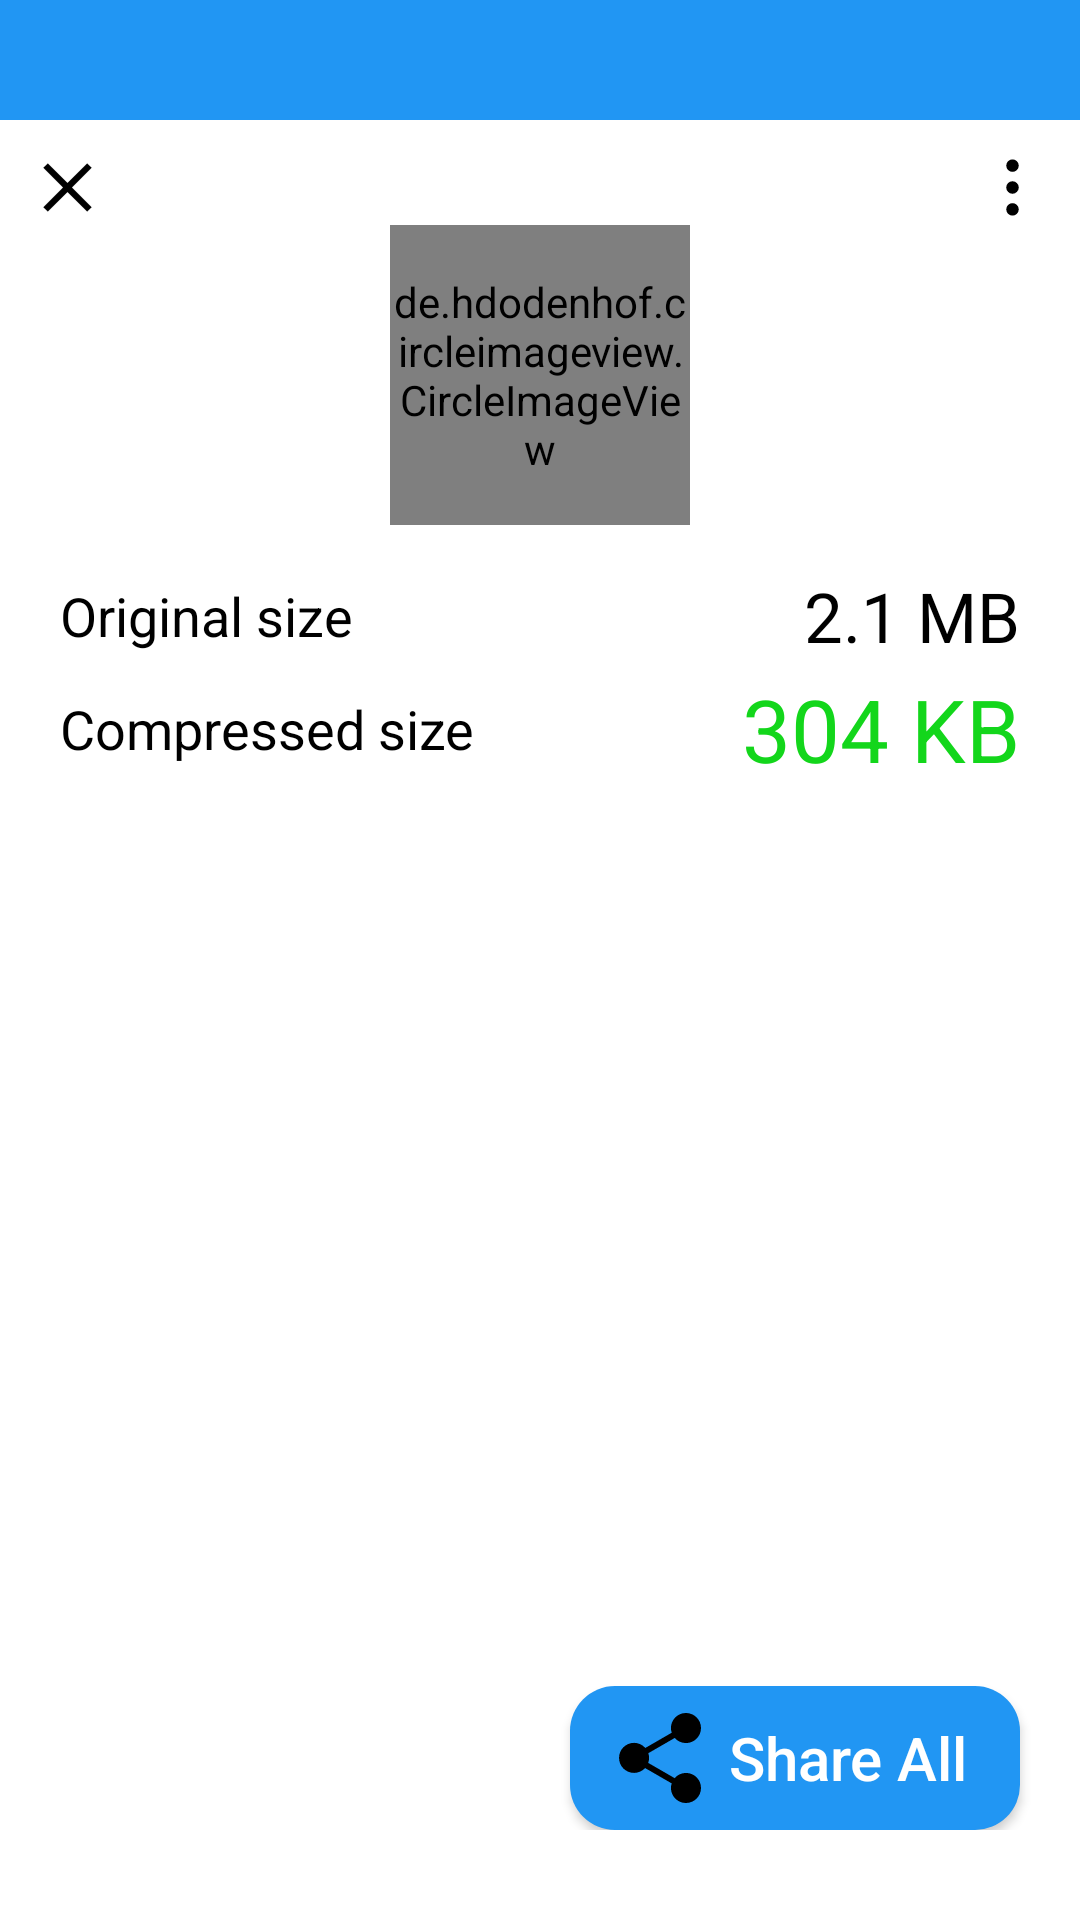

This screen was rendered from an Android layout file. Write that file and the resources it references.
<!-- AndroidManifest.xml: application theme Theme.Image_compressor -->
<!-- res/layout/activity_img_result.xml -->
<?xml version="1.0" encoding="utf-8"?>
<RelativeLayout xmlns:android="http://schemas.android.com/apk/res/android"
    xmlns:app="http://schemas.android.com/apk/res-auto"
    xmlns:tools="http://schemas.android.com/tools"
    android:id="@+id/main"
    android:layout_width="match_parent"
    android:background="@color/backgroundcolor"
    android:layout_height="match_parent"
    android:paddingBottom="30dp"
    tools:context=".img_result">
    <RelativeLayout
        android:layout_width="match_parent"
        android:layout_height="40dp"
        android:id="@+id/main_head"
        android:background="#2196F3"/>
     <RelativeLayout
         android:layout_width="match_parent"
         android:layout_height="wrap_content"
         android:layout_marginTop="10dp"
         android:paddingLeft="10dp"
         android:paddingRight="10dp"
         android:layout_below="@+id/main_head"
         android:id="@+id/result_header"
         >

         <ImageView
             android:layout_width="25dp"
             android:layout_height="25dp"
             android:src="@drawable/cancel_svgrepo_com"
             android:id="@+id/cancel_btn"
             />
         <ImageView
             android:layout_width="25dp"
             android:layout_height="25dp"
             android:src="@drawable/menu_vertical_svgrepo_com"
             android:id="@+id/menu_btn"
             android:layout_alignParentEnd="true"
             />




     </RelativeLayout>



        <RelativeLayout
            android:layout_width="match_parent"
            android:layout_height="wrap_content"
            android:layout_below="@id/result_header"
            android:id="@+id/scroll_layout">


            <RelativeLayout
                android:layout_width="match_parent"
                android:layout_height="wrap_content"
               android:id="@+id/status"
                >

                <de.hdodenhof.circleimageview.CircleImageView
                    android:layout_width="100dp"
                    android:layout_height="100dp"
                    android:src="@drawable/success_svgrepo_com"
                    android:layout_centerInParent="true"
                    android:id="@+id/success_img"/>




            </RelativeLayout>
            <RelativeLayout
                android:id="@+id/status_info"
                android:layout_width="match_parent"
                android:layout_height="wrap_content"
                android:layout_below="@id/status"
                android:layout_marginTop="15dp"

                >
                
                <TextView
                    android:layout_width="wrap_content"
                    android:layout_height="wrap_content"
                    android:text="Original size"
                    android:layout_centerVertical="true"

                    android:layout_marginLeft="20dp"
                    android:textColor="@color/textcolor"
                    android:textSize="18sp"/>

                <TextView
                    android:id="@+id/result_original_size"
                    android:layout_width="wrap_content"
                    android:layout_height="wrap_content"
                    android:text="2.1 MB"
                    android:layout_marginRight="20dp"
                    android:layout_alignParentEnd="true"
                    android:textColor="@color/textcolor"
                    android:textSize="23sp"/>




            </RelativeLayout>

            <RelativeLayout
                android:id="@+id/status_info2"
                android:layout_width="match_parent"
                android:layout_height="wrap_content"
                android:layout_below="@id/status_info"
                android:layout_marginTop="3dp"

                >

                <TextView
                    android:layout_width="wrap_content"
                    android:layout_height="wrap_content"
                    android:text="Compressed size"
                    android:layout_centerVertical="true"
                    android:layout_marginLeft="20dp"
                    android:textColor="@color/textcolor"
                    android:textSize="18sp"/>

                <TextView
                    android:id="@+id/result_custom_size"
                    android:layout_width="wrap_content"
                    android:layout_height="wrap_content"
                    android:text="304 KB"
                    android:layout_marginRight="20dp"
                    android:layout_alignParentEnd="true"
                    android:textColor="#13D61B"
                    android:textSize="29sp"/>






            </RelativeLayout>
            <RelativeLayout
                android:id="@+id/recycle_info"
                android:layout_width="match_parent"
                android:layout_height="wrap_content"
                android:layout_below="@id/status_info2"
                android:layout_above="@+id/shareAll"
                android:layout_marginTop="15dp"
                >

                <androidx.recyclerview.widget.RecyclerView
                    android:layout_width="match_parent"
                    android:layout_height="wrap_content"
                    android:id="@+id/status_recycle"


                    />



            </RelativeLayout>




            <androidx.appcompat.widget.AppCompatButton
                android:id="@+id/shareAll"
                android:layout_width="150dp"
                android:layout_height="wrap_content"
                android:layout_alignParentBottom="true"
                android:layout_marginRight="20dp"
                android:textAllCaps="false"
                   android:paddingLeft="15dp"
                android:drawableStart="@drawable/share"
                android:layout_marginTop="20dp"

                android:layout_alignParentEnd="true"

                android:background="@drawable/sharebutton"
                android:drawablePadding="-10dp"
                android:text="Share All"

                android:textSize="20sp"
                android:textColor="#fff"/>






        </RelativeLayout>




















</RelativeLayout>
<!-- resources referenced by this layout -->
<resources>
  <color name="backgroundcolor">#fff</color>
  <color name="textcolor">#000000</color>
  <!-- drawable cancel_svgrepo_com (drawable) -->
  <vector xmlns:android="http://schemas.android.com/apk/res/android"
      android:width="800dp"
      android:height="800dp"
      android:viewportWidth="512"
      android:viewportHeight="512">
    <path
        android:pathData="M420.48,121.81l-30.29,-30.29l-134.19,134.4l-134.19,-134.4l-30.29,30.29l134.4,134.19l-134.4,134.19l30.29,30.29l134.19,-134.4l134.19,134.4l30.29,-30.29l-134.4,-134.19z"
        android:strokeWidth="1"
        android:fillColor="@color/textcolor"
        android:fillType="evenOdd"
        android:strokeColor="@color/textcolor"/>
  </vector>
  <!-- drawable share (drawable) -->
  <vector xmlns:android="http://schemas.android.com/apk/res/android"
      android:width="30dp"
      android:height="30dp"
      android:viewportWidth="1920"
      android:viewportHeight="1920">
    <path
        android:pathData="M1513.8,1278.3c-96.8,0 -182.6,43.8 -241.4,111.5l-564.2,-325.7c11.8,-33.5 19.5,-69 19.5,-106.7 0,-34.9 -7.1,-68 -17.3,-99.6l563.8,-325.5c58.8,66.5 143.7,109.3 239.6,109.3 177.2,0 320.9,-143.6 320.9,-320.9 0,-177.2 -143.6,-320.9 -320.9,-320.9 -177.2,0 -320.9,143.6 -320.9,320.9 0,35.2 7.1,68.4 17.5,100l-563.7,325.5C588,679.6 502.9,636.6 406.9,636.6 229.6,636.6 86,780.2 86,957.4c0,177.2 143.6,320.9 320.9,320.9 93.4,0 176.6,-40.4 235.3,-104.2l567.5,327.7c-9.9,30.8 -16.7,63.1 -16.7,97.4 0,177.2 143.6,320.9 320.9,320.9 177.2,0 320.9,-143.6 320.9,-320.9 0,-177.2 -143.6,-320.9 -320.9,-320.9"
        android:fillColor="@color/textcolor"
        android:fillType="evenOdd"/>
  </vector>
  <!-- drawable sharebutton (drawable) -->
  <?xml version="1.0" encoding="utf-8"?>
  <selector xmlns:android="http://schemas.android.com/apk/res/android">
      <item>
          <shape android:shape="rectangle" >
              <solid android:color="#2196F3"/>
  
              <corners android:radius="15dp"/>
  
  
  
          </shape>
  
  
      </item>
  
  </selector>
  <!-- drawable success_svgrepo_com (drawable) -->
  <vector xmlns:android="http://schemas.android.com/apk/res/android"
      android:width="800dp"
      android:height="800dp"
      android:viewportWidth="52"
      android:viewportHeight="52">
    <path
        android:pathData="M26,2C12.7,2 2,12.7 2,26s10.7,24 24,24s24,-10.7 24,-24S39.3,2 26,2zM39.4,20L24.1,35.5c-0.6,0.6 -1.6,0.6 -2.2,0L13.5,27c-0.6,-0.6 -0.6,-1.6 0,-2.2l2.2,-2.2c0.6,-0.6 1.6,-0.6 2.2,0l4.4,4.5c0.4,0.4 1.1,0.4 1.5,0L35,15.5c0.6,-0.6 1.6,-0.6 2.2,0l2.2,2.2C40.1,18.3 40.1,19.3 39.4,20z"
        android:fillColor="#13D61B"/>
  </vector>
  <style name="Theme.Image_compressor" parent="Base.Theme.Image_compressor" />
  <style name="Base.Theme.Image_compressor" parent="Theme.Material3.DayNight.NoActionBar">
          
          
      </style>
</resources>
